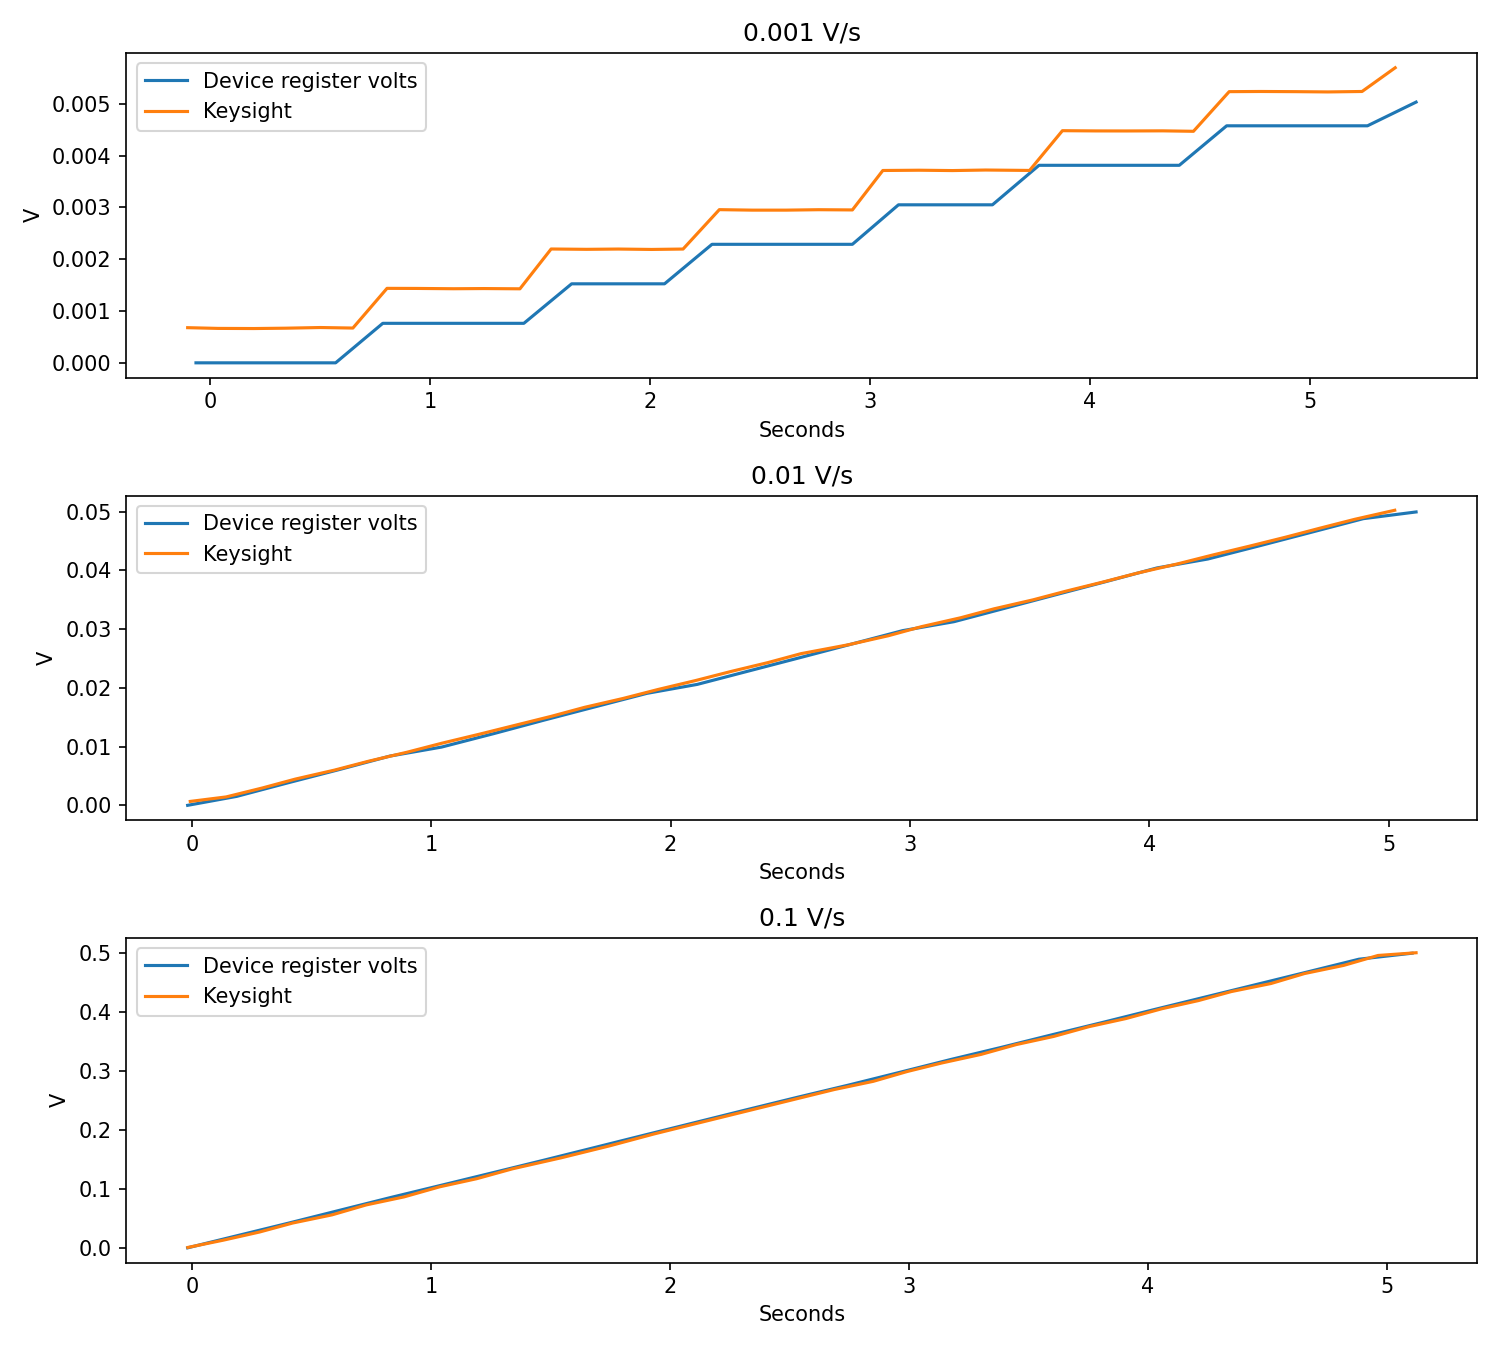

Data behind this chart, as committed beside it:
speed, start, target, expected_s, observed_s, meter_endpoint, endpoint_error_mV
0.001, 0, 0.005, 5.341, 5.608, 0.005699, 0.6986
0.001, 0.005, 0, 5.341, 5.416, 0.0006695, 0.6695
0.01, 0, 0.05, 5.035, 5.185, 0.05065, 0.6485
0.01, 0.05, 0, 5.035, 5.212, 0.0006641, 0.6641
0.1, 0, 0.5, 5.005, 5.172, 0.5008, 0.7756
0.1, 0.5, 0, 5.005, 5.151, 0.0006619, 0.6619
